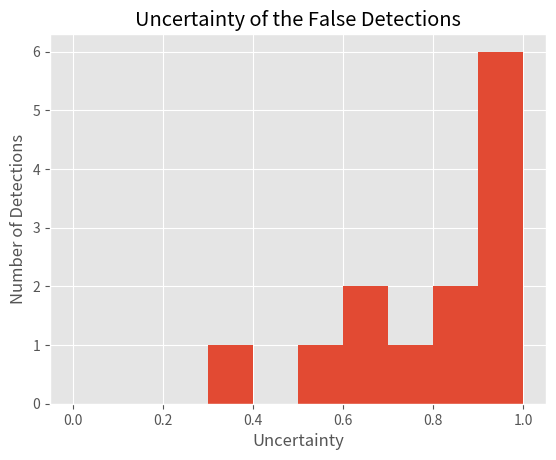

Here is the Python script that generated this plot:
import matplotlib.pyplot as plt

x = [.982, .94, .7869, .693, .9796, .9137, .3742, .5965, .899, .6325, .9053, .8482, .975]

plt.style.use('ggplot')
plt.hist(x, bins=[x/10 for x in range(11)])

plt.xlabel('Uncertainty')
plt.ylabel('Number of Detections')
plt.title('Uncertainty of the False Detections')
plt.show()